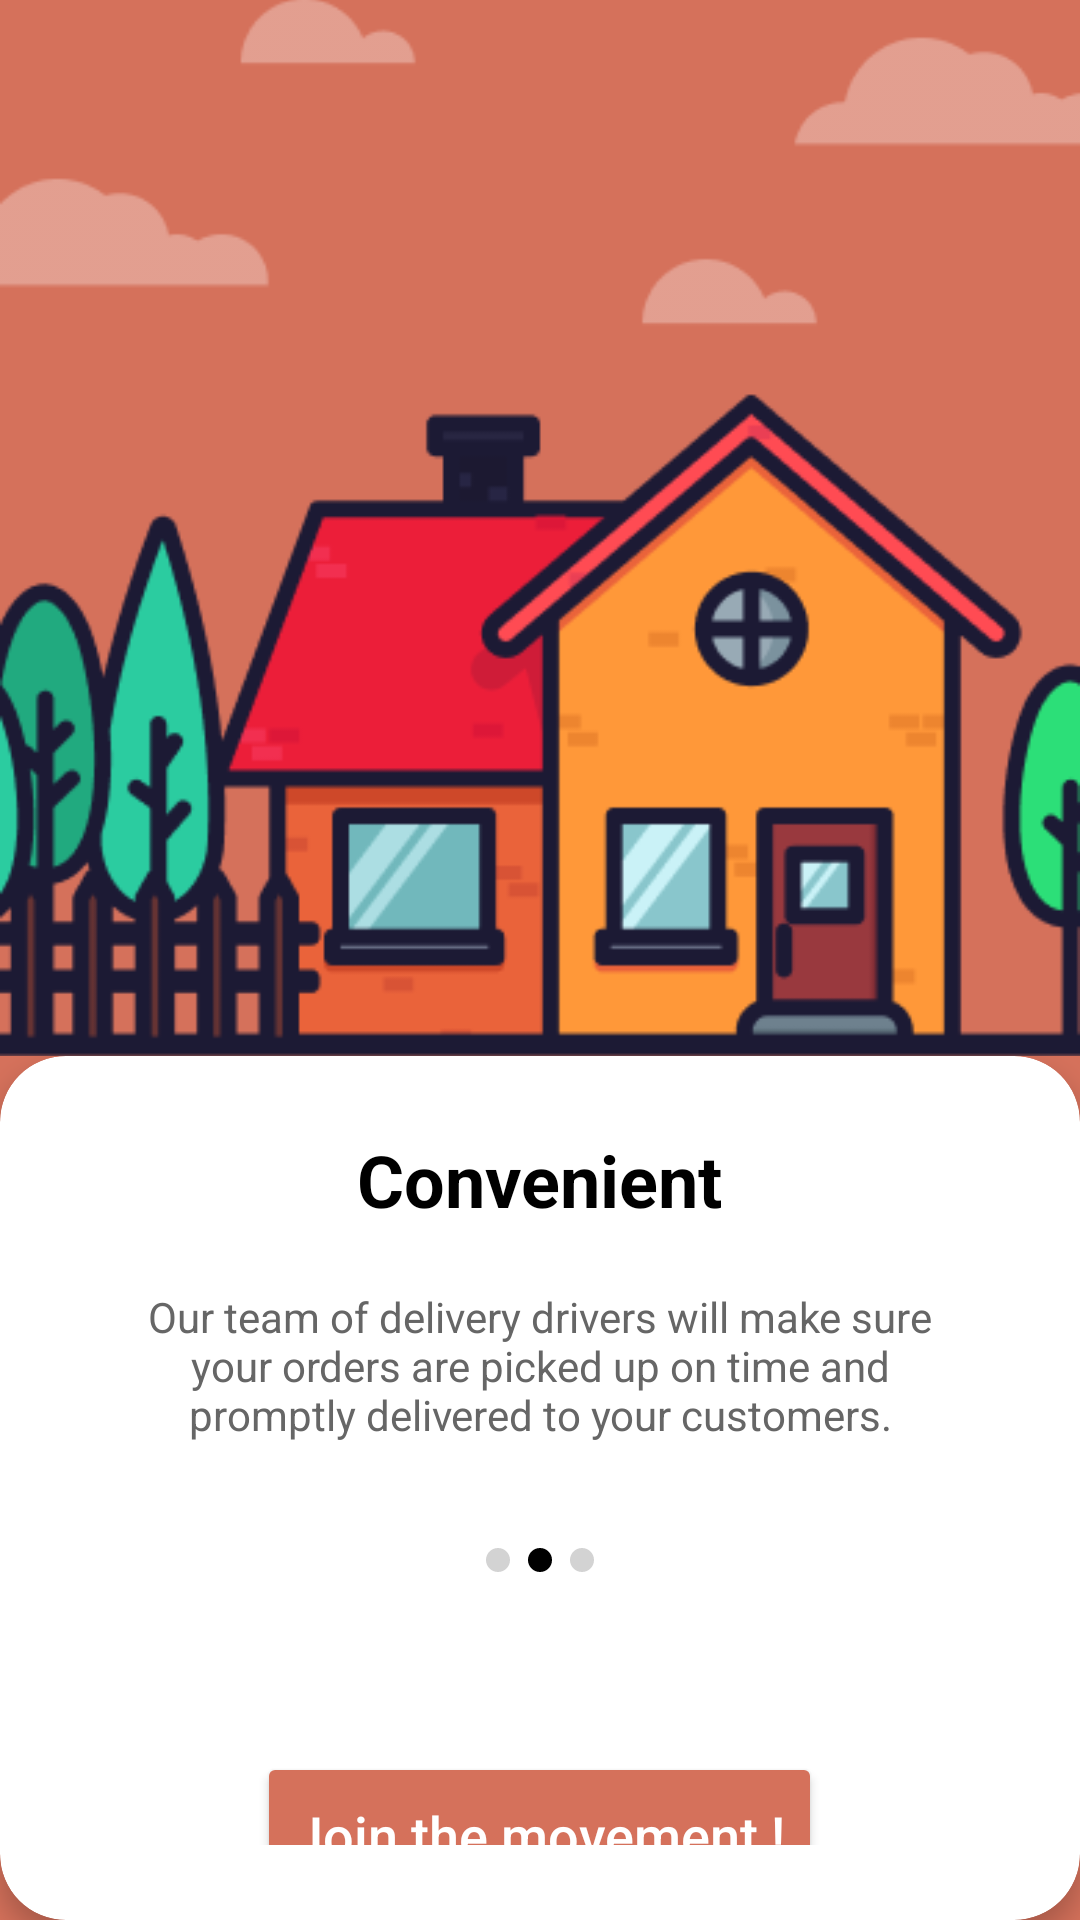

Reconstruct the res/layout file that produces this screen, plus the resources it refers to.
<!-- AndroidManifest.xml: application theme Theme.SoftwareLabs_assignment -->
<!-- res/layout/activity_onboarding2.xml -->
<?xml version="1.0" encoding="utf-8"?>
<androidx.constraintlayout.widget.ConstraintLayout

    xmlns:android="http://schemas.android.com/apk/res/android"
    xmlns:app="http://schemas.android.com/apk/res-auto"
    android:layout_width="match_parent"
    android:layout_height="match_parent"
    android:background="#D5715B">

    
    <ImageView
        android:id="@+id/imageIllustration"
        android:layout_width="0dp"
        android:layout_height="0dp"
        android:scaleType="centerCrop"
        android:src="@drawable/onboardingimg2"
        app:layout_constraintTop_toTopOf="parent"
        app:layout_constraintBottom_toTopOf="@+id/cardLayout"
        app:layout_constraintStart_toStartOf="parent"
        app:layout_constraintEnd_toEndOf="parent"
        app:layout_constraintHeight_percent="0.55" />

    
    <androidx.cardview.widget.CardView
        android:id="@+id/cardLayout"
        android:layout_width="0dp"
        android:layout_height="0dp"
        app:cardCornerRadius="22dp"
        app:cardElevation="5dp"
        android:backgroundTint="@android:color/white"
        app:layout_constraintTop_toBottomOf="@id/imageIllustration"
        app:layout_constraintBottom_toBottomOf="parent"
        app:layout_constraintStart_toStartOf="parent"
        app:layout_constraintEnd_toEndOf="parent">

        <LinearLayout
            android:layout_width="match_parent"
            android:layout_height="match_parent"
            android:orientation="vertical"
            android:gravity="center_horizontal"
            android:padding="25dp">

            
            <TextView
                android:id="@+id/txtTitle"
                android:layout_width="wrap_content"
                android:layout_height="wrap_content"
                android:text="Convenient"
                android:textStyle="bold"
                android:textSize="24sp"
                android:textColor="#000000" />

            
            <TextView
                android:id="@+id/txtDescription"
                android:layout_width="wrap_content"
                android:layout_height="wrap_content"
                android:text="@string/obBoarding_str2"
                android:textSize="14sp"
                android:textColor="#666666"
                android:gravity="center"
                android:layout_marginTop="20dp"
                android:paddingStart="16dp"
                android:paddingEnd="16dp"/>

            
            <LinearLayout
                android:layout_width="wrap_content"
                android:layout_height="wrap_content"
                android:orientation="horizontal"
                android:layout_marginTop="35dp">

                <View

                    android:layout_width="8dp"
                    android:layout_height="8dp"
                    android:background="@drawable/dot_inactive"/>

                <View
                    android:id="@+id/dot2"
                    android:layout_width="8dp"
                    android:layout_height="8dp"
                    android:layout_marginStart="6dp"
                    android:background="@drawable/dot_active"/>

                <View
                    android:id="@+id/dot3"
                    android:layout_width="8dp"
                    android:layout_height="8dp"
                    android:layout_marginStart="6dp"
                    android:background="@drawable/dot_inactive"/>
            </LinearLayout>

            
            <Button
                android:id="@+id/btnJoin"
                android:layout_width="wrap_content"
                android:layout_height="55dp"

                android:text="Join the movement !"
                android:textSize="18sp"
                android:textAllCaps="false"
                android:textColor="@android:color/white"
                android:backgroundTint="#D5715B"
                android:layout_marginTop="60dp"/>

            
            <TextView
                android:id="@+id/txtLogin"
                android:layout_width="wrap_content"
                android:layout_height="wrap_content"
                android:text="Login"
                android:textSize="14sp"
                android:textColor="#000000"
                android:layout_marginTop="15dp"/>

        </LinearLayout>

    </androidx.cardview.widget.CardView>

</androidx.constraintlayout.widget.ConstraintLayout>
<!-- resources referenced by this layout -->
<resources>
  <!-- drawable dot_active (drawable) -->
  <?xml version="1.0" encoding="utf-8"?>
  <shape xmlns:android="http://schemas.android.com/apk/res/android"
      android:shape="oval">
      <size android:width="12dp"
            android:height="12dp"/>
      <solid android:color="#000000"/>
  
  </shape>
  <!-- drawable dot_inactive (drawable) -->
  <?xml version="1.0" encoding="utf-8"?>
  <shape xmlns:android="http://schemas.android.com/apk/res/android"
      android:shape="oval">
      <size android:width="12dp" android:height="12dp"/>
      <solid android:color="#D3D3D3"/>
      <corners android:radius="4dp"/>
  
  </shape>
  <!-- drawable onboardingimg2: png bitmap (drawable, 22149 bytes) -->
  <string name="obBoarding_str2">Our team of delivery drivers will make sure your orders are picked up on time and promptly delivered to your customers.</string>
  <style name="Theme.SoftwareLabs_assignment" parent="Base.Theme.SoftwareLabs_assignment" />
  <style name="Base.Theme.SoftwareLabs_assignment" parent="Theme.Material3.DayNight.NoActionBar">
          
          
  
          
          <item name="android:statusBarColor">@android:color/white</item>
  
          
          <item name="android:windowLightStatusBar">true</item>
  
      </style>
</resources>
